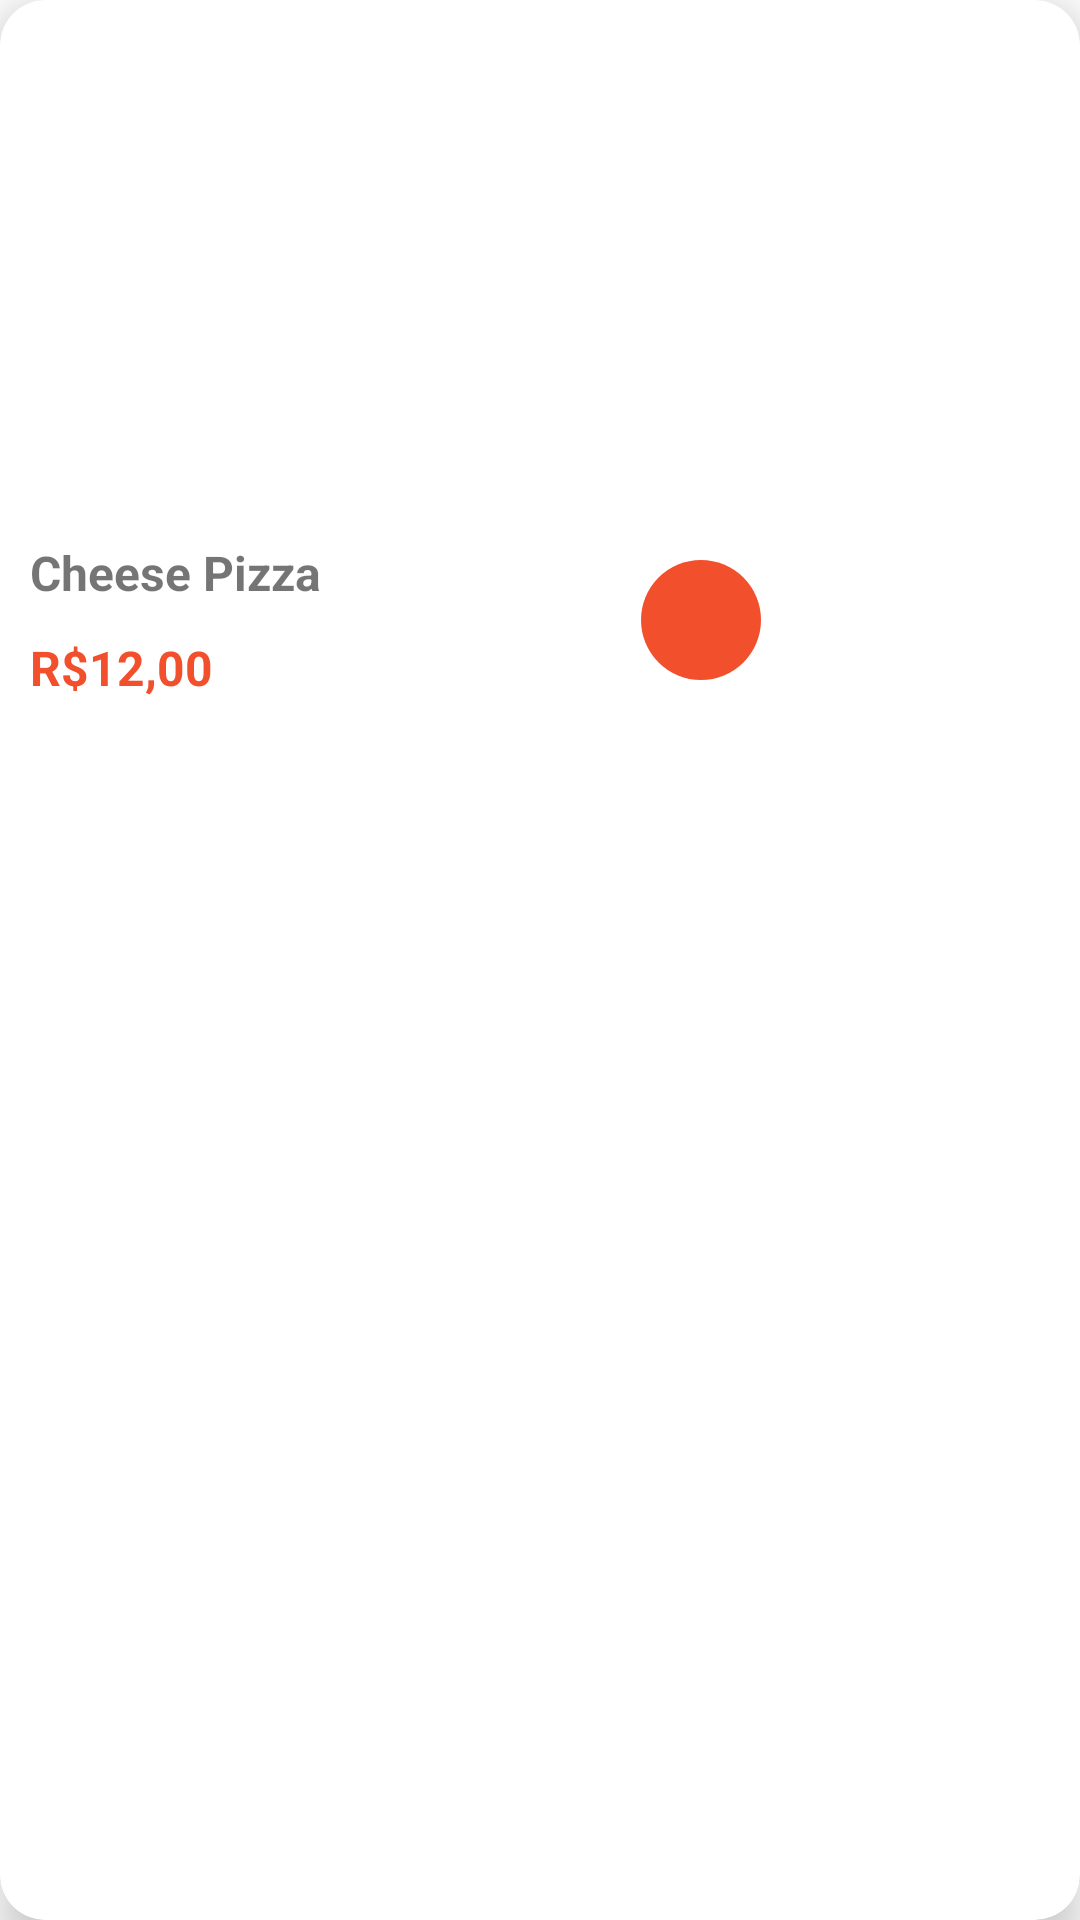

Layout XML and referenced resources for this Android screen:
<!-- AndroidManifest.xml: application theme Theme.AppDePizzaria -->
<!-- res/layout/product_item.xml -->
<?xml version="1.0" encoding="utf-8"?>
<androidx.cardview.widget.CardView xmlns:android="http://schemas.android.com/apk/res/android"
    android:layout_width="match_parent"
    android:layout_height="wrap_content"
    xmlns:app="http://schemas.android.com/apk/res-auto"
    app:cardBackgroundColor="@color/white"
    app:cardCornerRadius="15dp"
    app:cardElevation="8dp"
    android:layout_marginTop="10dp"
    android:layout_marginHorizontal="5dp"
    android:layout_marginBottom="10dp">
    
    <androidx.constraintlayout.widget.ConstraintLayout
        android:layout_width="match_parent"
        android:layout_height="wrap_content">

        <ImageView
            android:id="@+id/imgProduct"
            android:layout_width="150dp"
            android:layout_height="150dp"
            android:layout_marginTop="20dp"
            app:layout_constraintTop_toTopOf="parent"
            app:layout_constraintStart_toStartOf="parent"
            app:layout_constraintEnd_toEndOf="parent" />
        
        <TextView
            android:id="@+id/txtName"
            android:layout_width="wrap_content"
            android:layout_height="wrap_content"
            android:text="Cheese Pizza"
            android:textSize="16sp"
            android:textStyle="bold"
            android:gravity="start"
            android:layout_marginTop="10dp"
            android:layout_marginStart="10dp"
            android:layout_marginEnd="190dp"
            app:layout_constraintTop_toBottomOf="@+id/imgProduct"
            app:layout_constraintStart_toStartOf="parent"/>

        <TextView
            android:id="@+id/txtPrice"
            android:layout_width="wrap_content"
            android:layout_height="wrap_content"
            android:text="R$12,00"
            android:textSize="16sp"
            android:textColor="@color/orange"
            android:textStyle="bold"
            android:gravity="start"
            android:layout_margin="10dp"
            app:layout_constraintTop_toBottomOf="@+id/txtName"
            app:layout_constraintStart_toStartOf="parent"
            app:layout_constraintBottom_toBottomOf="parent"/>
        
        <ImageButton
            android:id="@+id/btAdd"
            android:layout_width="40dp"
            android:layout_height="40dp"
            android:background="@drawable/bg_button_enabled"
            android:src="@drawable/ic_add"
            app:layout_constraintTop_toBottomOf="@id/imgProduct"
            app:layout_constraintStart_toEndOf="@id/txtName"
            app:layout_constraintEnd_toEndOf="parent"
            app:layout_constraintBottom_toBottomOf="parent" />


    </androidx.constraintlayout.widget.ConstraintLayout>

</androidx.cardview.widget.CardView>
<!-- resources referenced by this layout -->
<resources>
  <color name="orange">#f2502c</color>
  <color name="white">#FFFFFFFF</color>
  <!-- drawable bg_button_enabled (drawable) -->
  <?xml version="1.0" encoding="utf-8"?>
  <shape xmlns:android="http://schemas.android.com/apk/res/android"
      android:shape="rectangle">
  
      <solid android:color="@color/orange" />
      <corners android:radius="30dp" />
  
  </shape>
  <style name="Theme.AppDePizzaria" parent="Base.Theme.AppDePizzaria" />
  <style name="Base.Theme.AppDePizzaria" parent="Theme.MaterialComponents.DayNight.DarkActionBar">
          
          
          <item name="colorSecondaryVariant">@color/red</item>
          <item name="colorSecondary">@color/orange</item>
      </style>
  <color name="red">#FF1744</color>
</resources>
